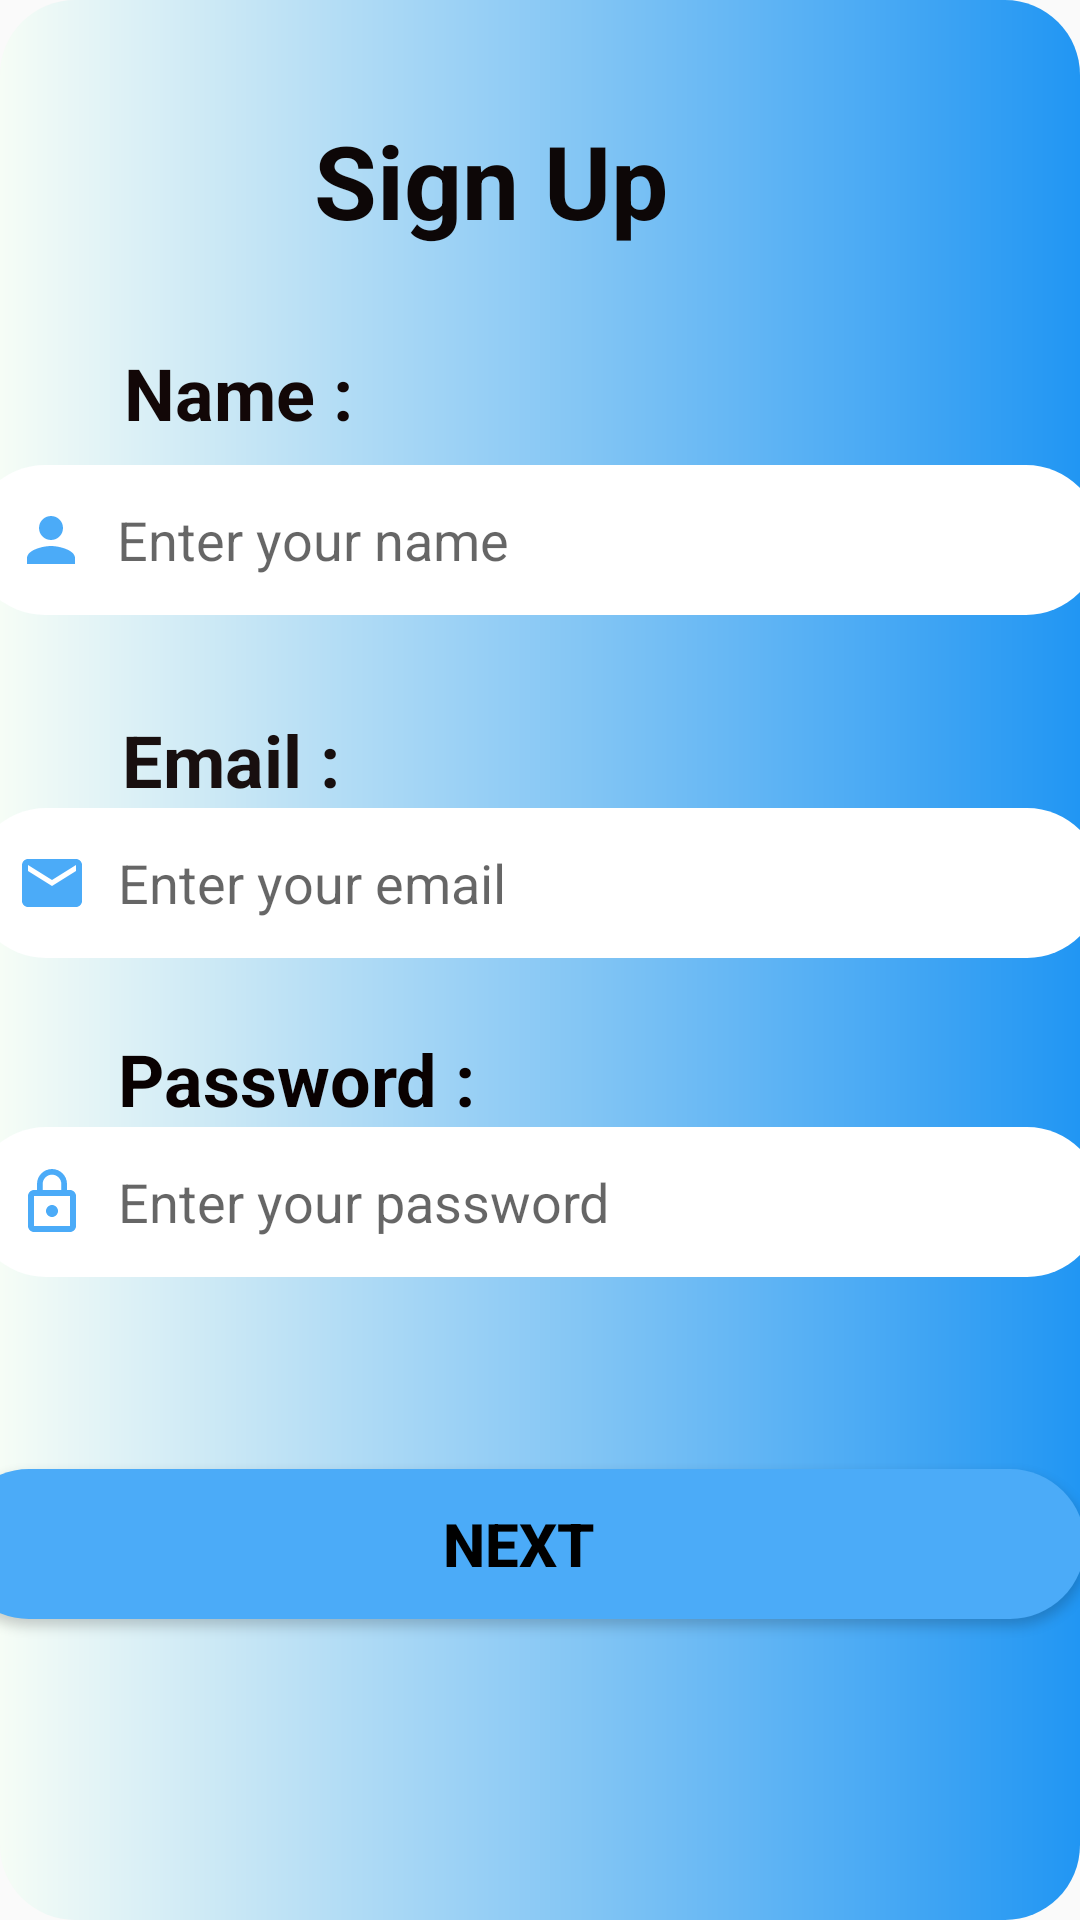

Here is an Android app screen rendered from its layout file. Give the layout XML and the strings, colors and styles it references.
<!-- AndroidManifest.xml: application theme Theme.EchoZapp -->
<!-- res/layout/activity_signup.xml -->
<?xml version="1.0" encoding="utf-8"?>
<androidx.constraintlayout.widget.ConstraintLayout xmlns:android="http://schemas.android.com/apk/res/android"
    xmlns:app="http://schemas.android.com/apk/res-auto"
    xmlns:tools="http://schemas.android.com/tools"
    android:id="@+id/main"
    android:layout_width="match_parent"
    android:layout_height="match_parent"
    android:layout_gravity="center"
    android:background="@drawable/earth"
    android:paddingTop="15dp"
    tools:context=".signup">

    <TextView
        android:id="@+id/arrowSign"
        android:layout_width="30dp"
        android:layout_height="18dp"
        android:layout_marginTop="16dp"
        android:layout_marginBottom="16dp"
        android:drawableStart="@drawable/baseline_arrow_back_24"
        app:layout_constraintBottom_toTopOf="@+id/textView2"
        app:layout_constraintEnd_toEndOf="parent"
        app:layout_constraintHorizontal_bias="0.049"
        app:layout_constraintStart_toStartOf="parent"
        app:layout_constraintTop_toTopOf="parent"
        app:layout_constraintVertical_bias="0.175"
        tools:ignore="MissingConstraints" />

    <TextView
        android:id="@+id/textView2"
        android:layout_width="wrap_content"
        android:layout_height="wrap_content"
        android:layout_marginTop="70dp"
        android:layout_marginBottom="16dp"
        android:text="Sign Up"
        android:textColor="#0D0707"
        android:textSize="34sp"
        android:textStyle="bold"
        app:layout_constraintBottom_toTopOf="@+id/textView3"
        app:layout_constraintEnd_toEndOf="parent"
        app:layout_constraintHorizontal_bias="0.433"
        app:layout_constraintStart_toStartOf="parent"
        app:layout_constraintTop_toTopOf="parent" />

    <TextView
        android:id="@+id/textView3"
        android:layout_width="wrap_content"
        android:layout_height="wrap_content"
        android:layout_marginTop="16dp"
        android:layout_marginBottom="8dp"
        android:gravity="center"
        android:text="Name : "
        android:textColor="#120707"
        android:textSize="24sp"
        android:textStyle="bold"
        app:layout_constraintBottom_toTopOf="@+id/editTextText"
        app:layout_constraintEnd_toEndOf="parent"
        app:layout_constraintHorizontal_bias="0.149"
        app:layout_constraintStart_toStartOf="parent"
        app:layout_constraintTop_toBottomOf="@+id/textView2" />

    <EditText
        android:id="@+id/editTextText"
        android:layout_width="377dp"
        android:layout_height="50dp"
        android:layout_marginBottom="8dp"
        android:background="@drawable/edittext"
        android:drawableStart="@drawable/baseline_person_24"
        android:drawablePadding="10dp"
        android:ems="10"
        android:hint="Enter your name"
        android:inputType="text"
        android:paddingLeft="15dp"
        app:layout_constraintBottom_toTopOf="@+id/textView4"
        app:layout_constraintEnd_toEndOf="parent"
        app:layout_constraintHorizontal_bias="0.617"
        app:layout_constraintStart_toStartOf="parent"
        app:layout_constraintTop_toBottomOf="@+id/textView3" />

    <TextView
        android:id="@+id/textView4"
        android:layout_width="wrap_content"
        android:layout_height="wrap_content"
        android:layout_marginTop="24dp"
        android:gravity="center"
        android:text="Email : "
        android:textColor="#180F0F"
        android:textSize="24sp"
        android:textStyle="bold"
        app:layout_constraintBottom_toTopOf="@+id/editTextTextEmailAddress"
        app:layout_constraintEnd_toEndOf="parent"
        app:layout_constraintHorizontal_bias="0.144"
        app:layout_constraintStart_toStartOf="parent"
        app:layout_constraintTop_toBottomOf="@+id/editTextText" />

    <EditText
        android:id="@+id/editTextTextEmailAddress"
        android:layout_width="377dp"
        android:layout_height="50dp"
        android:layout_marginBottom="8dp"
        android:background="@drawable/edittext"
        android:drawableStart="@drawable/baseline_email_24"
        android:drawablePadding="10dp"
        android:ems="10"
        android:hint="Enter your email"
        android:inputType="text"
        android:paddingLeft="15dp"
        app:layout_constraintBottom_toTopOf="@+id/textView5"
        app:layout_constraintEnd_toEndOf="parent"
        app:layout_constraintHorizontal_bias="0.595"
        app:layout_constraintStart_toStartOf="parent"
        app:layout_constraintTop_toBottomOf="@+id/textView4" />

    <TextView
        android:id="@+id/textView5"
        android:layout_width="wrap_content"
        android:layout_height="wrap_content"
        android:layout_marginTop="16dp"
        android:text="Password : "
        android:textColor="#090101"
        android:textSize="24sp"
        android:textStyle="bold"
        app:layout_constraintBottom_toTopOf="@+id/editTextNumberPassword"
        app:layout_constraintEnd_toEndOf="parent"
        app:layout_constraintHorizontal_bias="0.167"
        app:layout_constraintStart_toStartOf="parent"
        app:layout_constraintTop_toBottomOf="@+id/editTextTextEmailAddress" />

    <EditText
        android:id="@+id/editTextNumberPassword"
        android:layout_width="377dp"
        android:layout_height="50dp"
        android:layout_marginBottom="32dp"
        android:background="@drawable/edittext"
        android:drawableStart="@drawable/baseline_lock_outline_24"
        android:drawablePadding="10dp"
        android:ems="10"
        android:hint="Enter your password"
        android:inputType="numberPassword"
        android:paddingLeft="15dp"
        app:layout_constraintBottom_toTopOf="@+id/button3"
        app:layout_constraintEnd_toEndOf="parent"
        app:layout_constraintHorizontal_bias="0.595"
        app:layout_constraintStart_toStartOf="parent"
        app:layout_constraintTop_toBottomOf="@+id/textView5" />

    <Button
        android:id="@+id/button3"
        android:layout_width="377dp"
        android:layout_height="50dp"
        android:layout_marginStart="8dp"
        android:layout_marginTop="32dp"
        android:layout_marginEnd="8dp"
        android:layout_marginBottom="148dp"
        android:background="@drawable/selectorr"
        android:text="Next"
        android:textColor="@color/black"
        android:textSize="20sp"
        android:textStyle="bold"
        app:layout_constraintBottom_toBottomOf="parent"
        app:layout_constraintEnd_toEndOf="parent"
        app:layout_constraintHorizontal_bias="0.722"
        app:layout_constraintStart_toStartOf="parent"
        app:layout_constraintTop_toBottomOf="@+id/editTextNumberPassword"
        app:layout_constraintVertical_bias="1.0" />

</androidx.constraintlayout.widget.ConstraintLayout>
<!-- resources referenced by this layout -->
<resources>
  <!-- drawable baseline_email_24 (drawable) -->
  <vector xmlns:android="http://schemas.android.com/apk/res/android" android:height="24dp" android:tint="#4BABF8" android:viewportHeight="24" android:viewportWidth="24" android:width="24dp">
        
      <path android:fillColor="@android:color/white" android:pathData="M20,4L4,4c-1.1,0 -1.99,0.9 -1.99,2L2,18c0,1.1 0.9,2 2,2h16c1.1,0 2,-0.9 2,-2L22,6c0,-1.1 -0.9,-2 -2,-2zM20,8l-8,5 -8,-5L4,6l8,5 8,-5v2z"/>
      
  </vector>
  <!-- drawable baseline_lock_outline_24 (drawable) -->
  <vector xmlns:android="http://schemas.android.com/apk/res/android" android:height="24dp" android:tint="#4BABF8" android:viewportHeight="24" android:viewportWidth="24" android:width="24dp">
        
      <path android:fillColor="@android:color/white" android:pathData="M12,17c1.1,0 2,-0.9 2,-2s-0.9,-2 -2,-2s-2,0.9 -2,2S10.9,17 12,17zM18,8h-1V6c0,-2.76 -2.24,-5 -5,-5S7,3.24 7,6v2H6c-1.1,0 -2,0.9 -2,2v10c0,1.1 0.9,2 2,2h12c1.1,0 2,-0.9 2,-2V10C20,8.9 19.1,8 18,8zM8.9,6c0,-1.71 1.39,-3.1 3.1,-3.1s3.1,1.39 3.1,3.1v2H8.9V6zM18,20H6V10h12V20z"/>
      
  </vector>
  <!-- drawable baseline_person_24 (drawable) -->
  <vector xmlns:android="http://schemas.android.com/apk/res/android" android:height="24dp" android:tint="#4BABF8" android:viewportHeight="24" android:viewportWidth="24" android:width="24dp">
        
      <path android:fillColor="@android:color/white" android:pathData="M12,12c2.21,0 4,-1.79 4,-4s-1.79,-4 -4,-4 -4,1.79 -4,4 1.79,4 4,4zM12,14c-2.67,0 -8,1.34 -8,4v2h16v-2c0,-2.66 -5.33,-4 -8,-4z"/>
      
  </vector>
  <!-- drawable earth (drawable) -->
  <?xml version="1.0" encoding="utf-8"?>
  <shape xmlns:tools="http://schemas.android.com/tools"
      xmlns:android="http://schemas.android.com/apk/res/android"
      tools:ignore="ExtraText">
      <solid
          android:color="#e0f7fa" />
      <gradient
          android:startColor="#F6FDF6"
      android:endColor="#2196F3"
          />
      android:angle="45"/>
      <corners
          android:radius="25dp" />
  </shape>
  
  
  
  
  
  
  
  
  
  
  
  
  
  
  
  
  
  
  
  
  
  
  
  
  
  
      
  
  
  
  
  
  
  
  
  
  
  
  
  
  
      
  
  
  
  
  
  
  
  
  
  
  
  
  
  
  
      
  
  
  
  
  
  
  
  
  
  
  
  
  
  
  
  <!-- drawable edittext (drawable) -->
  <?xml version="1.0" encoding="utf-8"?>
  <shape xmlns:android="http://schemas.android.com/apk/res/android">
  <solid
  android:color="@color/white"
  
  />
      <corners
          android:radius="30dp"
          />
  
  </shape>
  <!-- drawable selectorr (drawable) -->
  <?xml version="1.0" encoding="utf-8"?>
  <selector xmlns:tools="http://schemas.android.com/tools" xmlns:android="http://schemas.android.com/apk/res/android">
  
      <item android:state_pressed="true">
  
    <shape android:shape="rectangle" tools:ignore="MissingPrefix">
        <solid
  android:color="#2196F3"          />
  
        <corners
                  android:topRightRadius="50dp"
                  android:bottomLeftRadius="50dp"
                  android:topLeftRadius="50dp"
                  android:bottomRightRadius="50dp"
                  />
              <gradient
                  android:endColor="#4BABF8"
                  android:startColor="@color/white"
  
                  />
          </shape>
      </item>
      <item>
          <shape android:shape="rectangle">
  
              <solid
                  android:color="#4BABF8"
                  />
              
              
              
  
              
              <corners
                  android:topRightRadius="50dp"
                  android:bottomLeftRadius="50dp"
                  android:topLeftRadius="50dp"
                  android:bottomRightRadius="50dp"
                  />
          </shape>
      </item>
  </selector>
  <style name="Theme.EchoZapp" parent="Base.Theme.EchoZapp" />
  <style name="Base.Theme.EchoZapp" parent="Theme.AppCompat.Light.NoActionBar">
          
          
      </style>
  <!-- not gathered from this repository: default colours our renderer supplied (Android Studio template values) -->
  <color name="black">#FF000000</color>
  <color name="white">#FFFFFFFF</color>
</resources>
